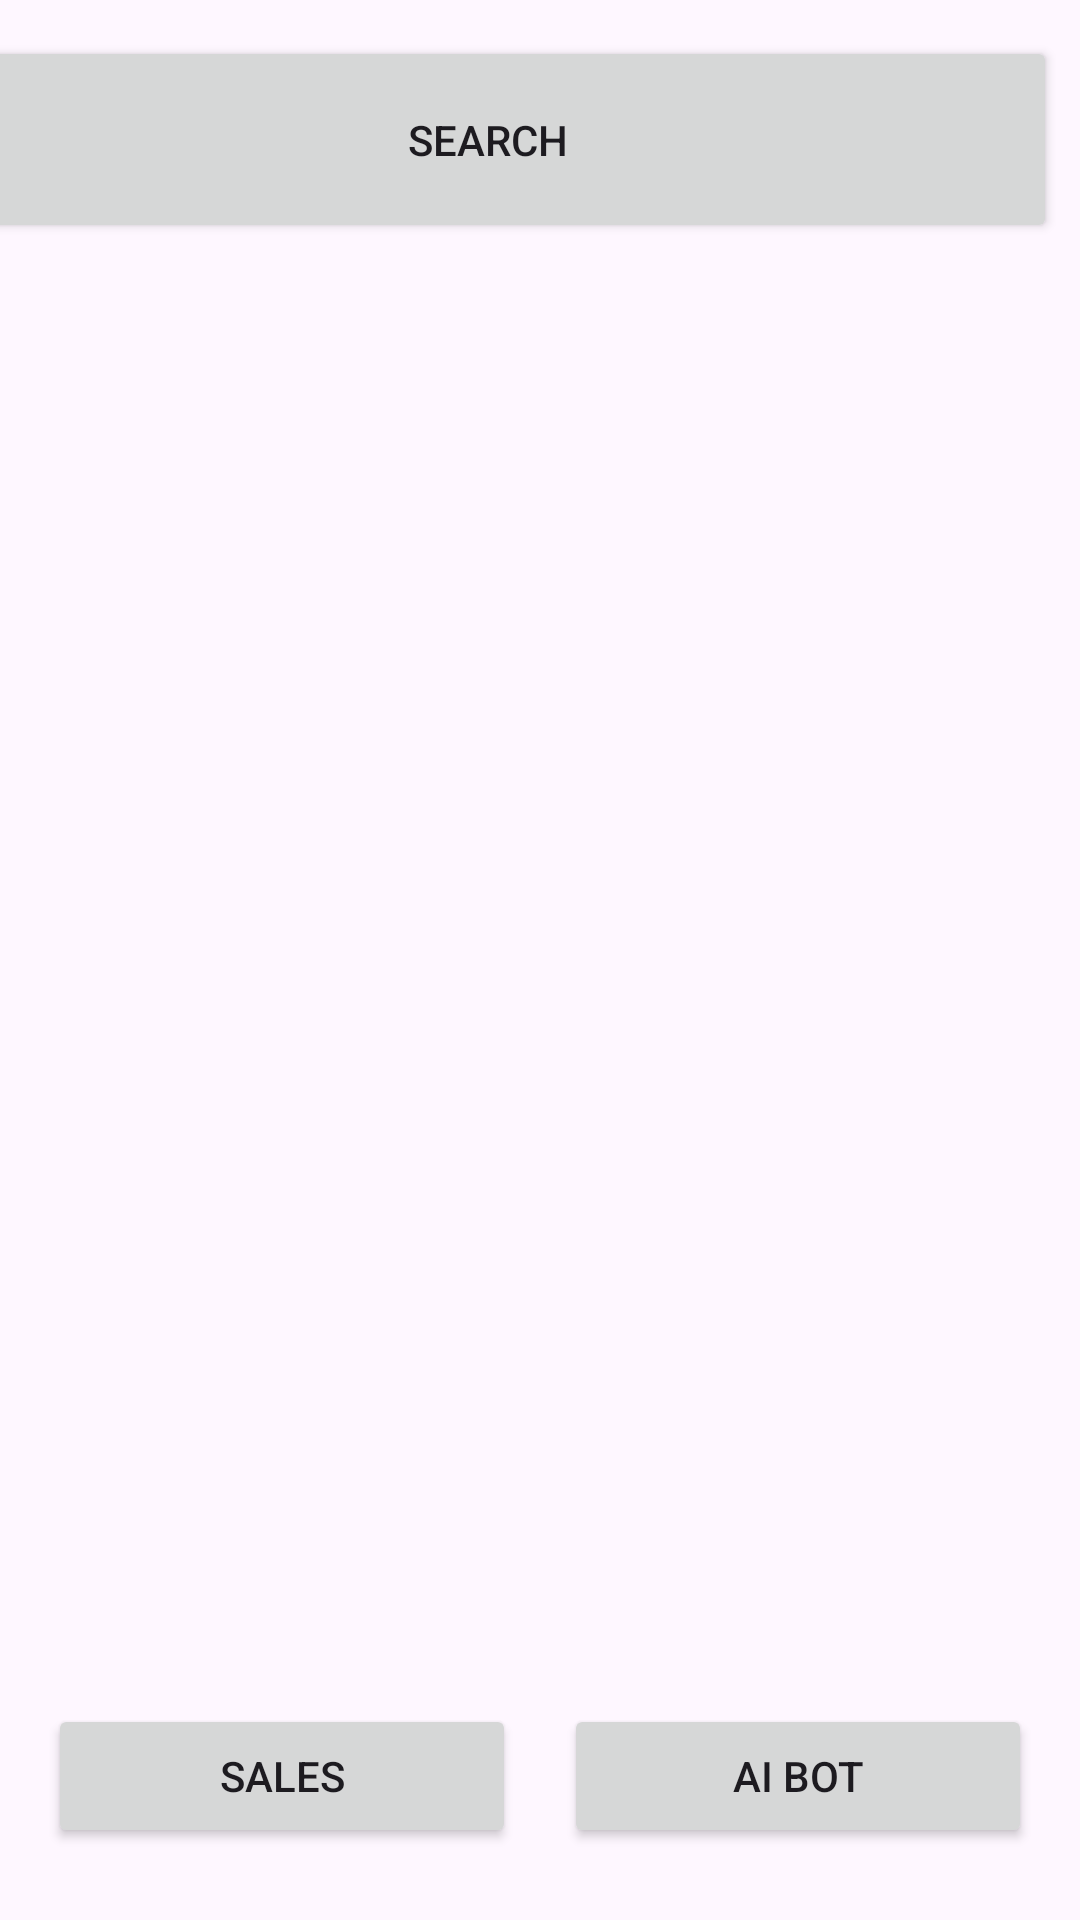

Reconstruct the res/layout file that produces this screen, plus the resources it refers to.
<!-- AndroidManifest.xml: application theme Theme.AuraPerfume -->
<!-- res/layout/activity_main.xml -->
<?xml version="1.0" encoding="utf-8"?>
<androidx.constraintlayout.widget.ConstraintLayout xmlns:android="http://schemas.android.com/apk/res/android"
    xmlns:app="http://schemas.android.com/apk/res-auto"
    xmlns:tools="http://schemas.android.com/tools"
    android:id="@+id/main"
    android:layout_width="match_parent"
    android:layout_height="match_parent"
    tools:context=".MainActivity">

    <LinearLayout
        android:id="@+id/buttonContainer"
        android:layout_width="401dp"
        android:layout_height="83dp"
        android:layout_marginTop="4dp"
        android:orientation="horizontal"
        android:padding="8dp"
        app:layout_constraintEnd_toEndOf="parent"
        app:layout_constraintHorizontal_bias="1.0"
        app:layout_constraintStart_toStartOf="parent"
        app:layout_constraintTop_toTopOf="parent">

        <Button
            android:id="@+id/btnSearch"
            android:layout_width="264dp"
            android:layout_height="69dp"
            android:layout_marginStart="6dp"
            android:layout_weight="1"
            android:text="Search" />

    </LinearLayout>

    <Button
        android:id="@+id/btnSales"
        android:layout_width="0dp"
        android:layout_height="wrap_content"
        android:layout_marginStart="16dp"
        android:layout_marginEnd="8dp"
        android:layout_marginBottom="24dp"
        android:text="Sales"
        app:layout_constraintBottom_toBottomOf="parent"
        app:layout_constraintEnd_toStartOf="@+id/btnAichat"
        app:layout_constraintStart_toStartOf="parent"
        app:layout_constraintHorizontal_bias="0.5" />

    <Button
        android:id="@+id/btnAichat"
        android:layout_width="0dp"
        android:layout_height="wrap_content"
        android:layout_marginStart="8dp"
        android:layout_marginEnd="16dp"
        android:layout_marginBottom="24dp"
        android:text="Ai Bot"
        app:layout_constraintBottom_toBottomOf="parent"
        app:layout_constraintEnd_toEndOf="parent"
        app:layout_constraintStart_toEndOf="@+id/btnSales"
        app:layout_constraintHorizontal_bias="0.5" />

</androidx.constraintlayout.widget.ConstraintLayout>
<!-- resources referenced by this layout -->
<resources>
  <style name="Theme.AuraPerfume" parent="Base.Theme.AuraPerfume" />
  <style name="Base.Theme.AuraPerfume" parent="Theme.Material3.DayNight.NoActionBar">
          
          
      </style>
</resources>
